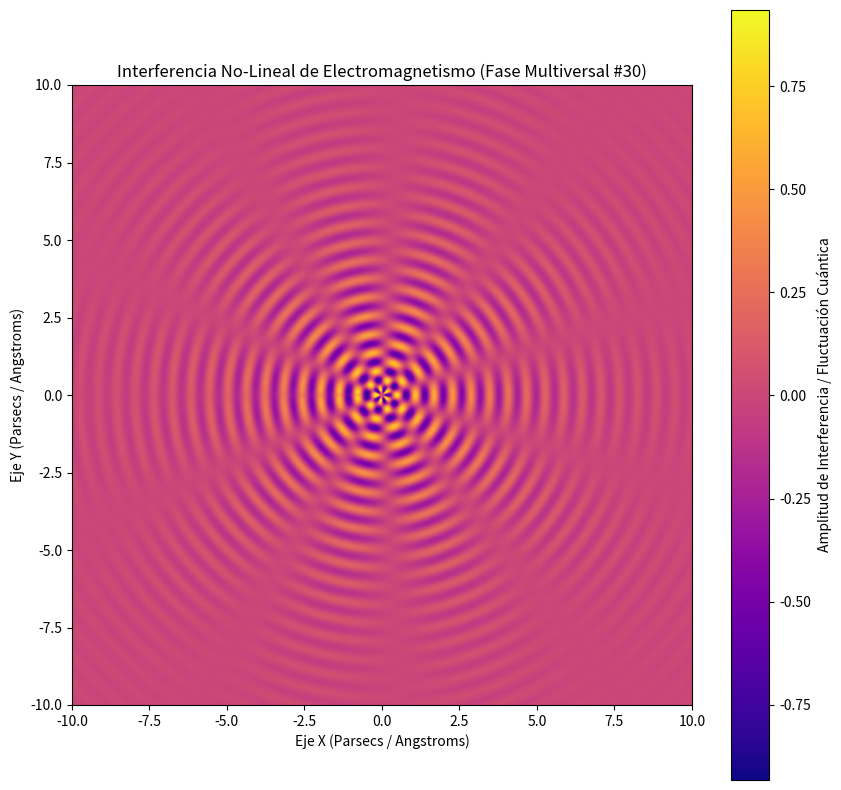

Here is the Python script that generated this plot:
%matplotlib inline
# Simulación Multiversal: Electromagnetismo - Variante 30
import numpy as np
import matplotlib.pyplot as plt

# Parámetros Físicos No-Lineales
omega_1 = 10.492
omega_2 = 5.21
lambda_decay = 0.32
phase_shift = 2.719

x = np.linspace(-10, 10, 800)
y = np.linspace(-10, 10, 800)
X, Y = np.meshgrid(x, y)

# Dinámica de Fluidos / Campos Tensor-Escalares (Fase Multiversal)
R = np.sqrt(X**2 + Y**2) + 1e-5
Z = (np.sin(omega_1 * R + phase_shift) * np.cos(omega_2 * np.arctan2(Y, X))) * np.exp(-lambda_decay * R)

plt.figure(figsize=(10, 10))
plt.imshow(Z, cmap='plasma', extent=[-10, 10, -10, 10], origin='lower')
plt.colorbar(label='Amplitud de Interferencia / Fluctuación Cuántica')
plt.title(r'Interferencia No-Lineal de Electromagnetismo (Fase Multiversal #30)')
plt.xlabel('Eje X (Parsecs / Angstroms)')
plt.ylabel('Eje Y (Parsecs / Angstroms)')
plt.show()
